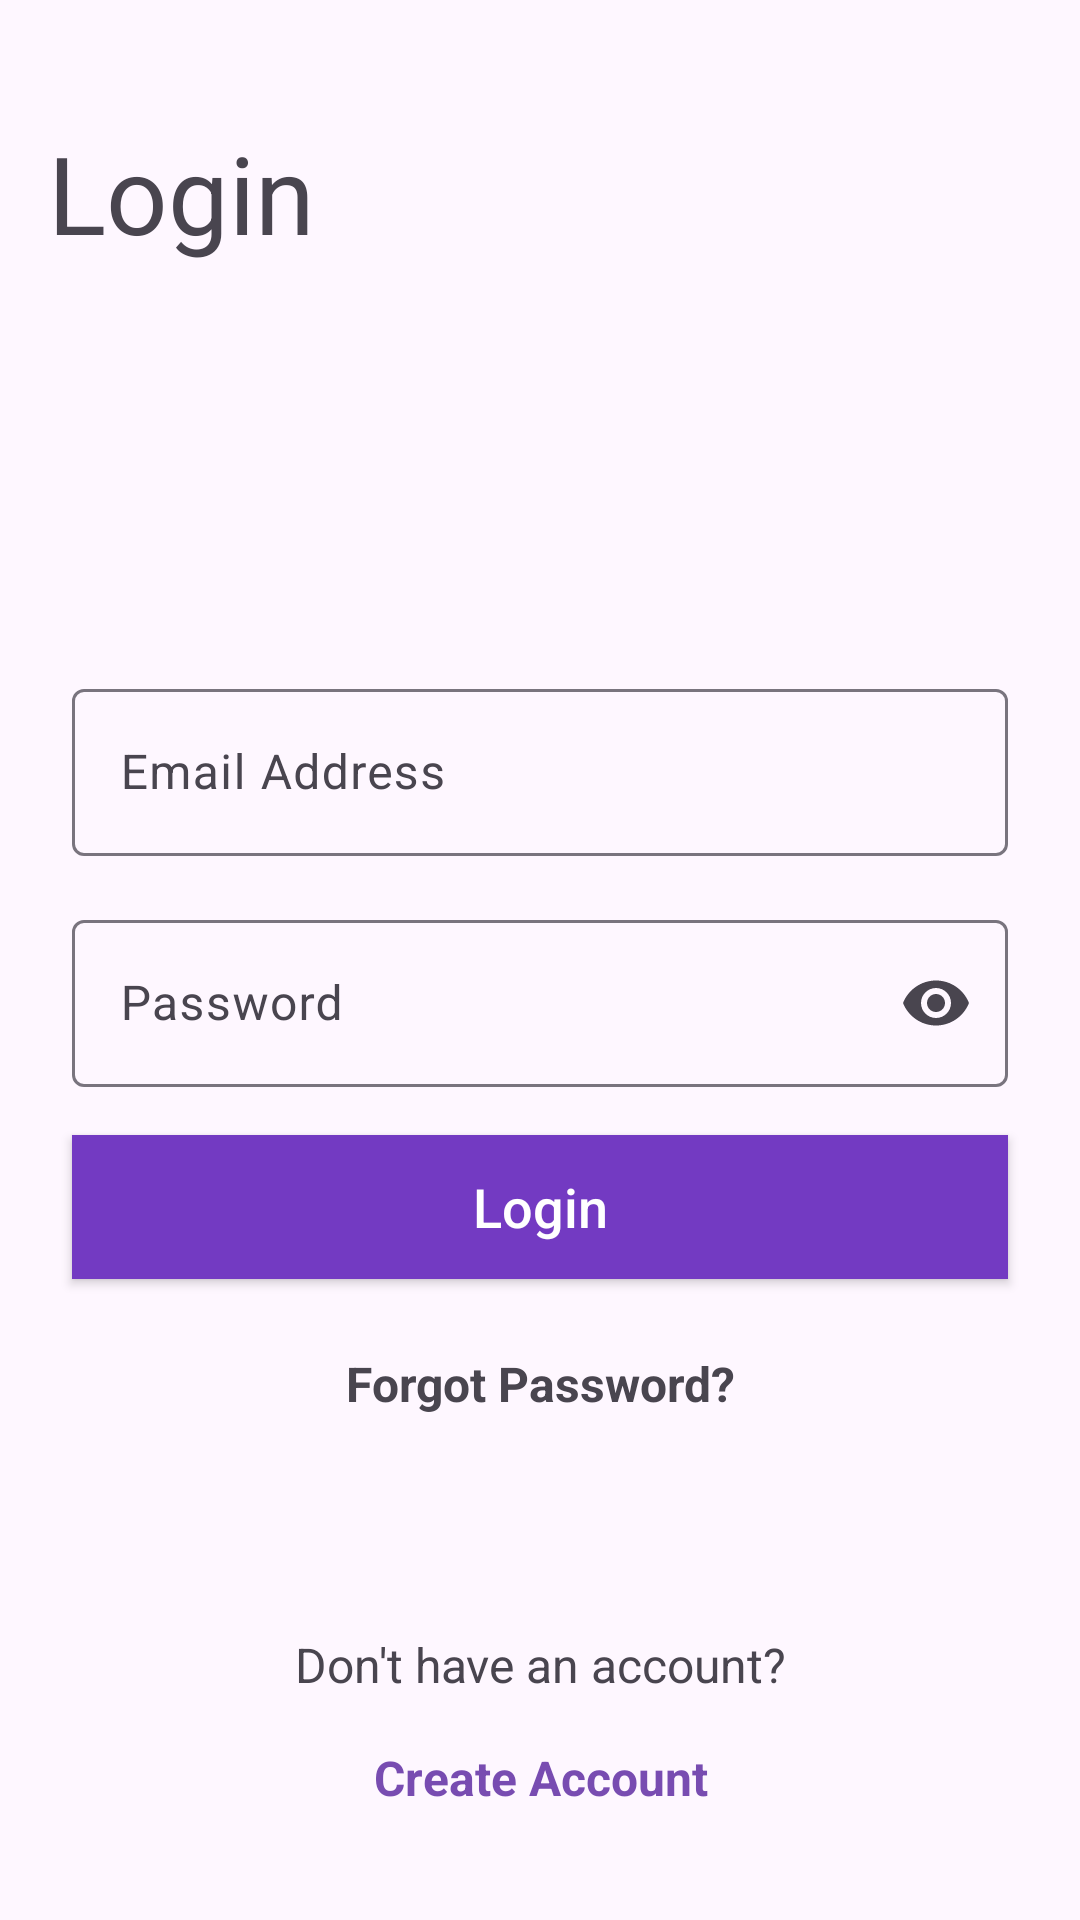

Android layout source for this screen:
<!-- AndroidManifest.xml: application theme Theme.SharedPreferencesTaskApp -->
<!-- res/layout/activity_login.xml -->
<?xml version="1.0" encoding="utf-8"?>
<androidx.constraintlayout.widget.ConstraintLayout xmlns:android="http://schemas.android.com/apk/res/android"
    xmlns:app="http://schemas.android.com/apk/res-auto"
    xmlns:tools="http://schemas.android.com/tools"
    android:layout_width="match_parent"
    android:layout_height="match_parent"
    tools:context=".LoginActivity">

    <LinearLayout
        android:id="@+id/main"
        android:layout_width="match_parent"
        android:layout_height="match_parent"
        android:orientation="vertical"
        app:layout_constraintBottom_toBottomOf="parent"
        app:layout_constraintEnd_toEndOf="parent"
        app:layout_constraintStart_toStartOf="parent"
        app:layout_constraintTop_toTopOf="parent">

        <TextView
            android:layout_width="match_parent"
            android:layout_height="wrap_content"
            android:layout_marginTop="24dp"
            android:padding="16dp"
            android:text="Login"
            android:textSize="36sp" />

        <com.google.android.material.textfield.TextInputLayout
            android:id="@+id/tfEmailAddress"
            android:layout_width="match_parent"
            android:layout_height="wrap_content"
            android:layout_marginStart="24dp"
            android:layout_marginTop="120dp"
            android:layout_marginEnd="24dp"
            android:hint="Email Address"
            app:endIconMode="clear_text">

            <com.google.android.material.textfield.TextInputEditText
                android:id="@+id/edtEmailAddress"
                android:layout_width="match_parent"
                android:layout_height="wrap_content"
                android:inputType="textEmailAddress" />

        </com.google.android.material.textfield.TextInputLayout>

        <com.google.android.material.textfield.TextInputLayout
            android:id="@+id/tfPassword"
            android:layout_width="match_parent"
            android:layout_height="wrap_content"
            android:layout_marginStart="24dp"
            android:layout_marginTop="16dp"
            android:layout_marginEnd="24dp"
            android:hint="Password"
            app:endIconMode="password_toggle"
            app:passwordToggleTint="@color/dark_lavender">

            <com.google.android.material.textfield.TextInputEditText
                android:id="@+id/edtPassword"
                android:layout_width="match_parent"
                android:layout_height="wrap_content"
                android:ems="15"
                android:inputType="textPassword" />

        </com.google.android.material.textfield.TextInputLayout>

        <androidx.appcompat.widget.AppCompatButton
            android:id="@+id/loginBtn"
            android:layout_width="match_parent"
            android:layout_height="wrap_content"
            android:layout_marginStart="24dp"
            android:layout_marginTop="16dp"
            android:layout_marginEnd="24dp"
            android:background="@color/fuchsia_blue"
            android:text="Login"
            android:textAllCaps="false"
            android:textColor="@color/white"
            android:textSize="18sp" />

        <TextView
            android:id="@+id/txtForgotPassword"
            android:layout_width="match_parent"
            android:layout_height="wrap_content"
            android:layout_marginTop="16dp"
            android:gravity="center"
            android:padding="8dp"
            android:text="Forgot Password?"
            android:textSize="16sp"
            android:textStyle="bold" />

        <TextView
            android:layout_width="match_parent"
            android:layout_height="wrap_content"
            android:layout_marginTop="56dp"
            android:gravity="center"
            android:padding="8dp"
            android:text="Don't have an account?"
            android:textSize="16sp" />

        <TextView
            android:id="@+id/txtCreateAccount"
            android:layout_width="match_parent"
            android:layout_height="wrap_content"
            android:gravity="center"
            android:padding="8dp"
            android:text="Create Account"
            android:textColor="@color/dark_lavender"
            android:textSize="16sp"
            android:textStyle="bold" />

    </LinearLayout>

</androidx.constraintlayout.widget.ConstraintLayout>
<!-- resources referenced by this layout -->
<resources>
  <color name="dark_lavender">#FF784CB1</color>
  <color name="fuchsia_blue">#FF733AC2</color>
  <color name="white">#FFFFFFFF</color>
  <style name="Theme.SharedPreferencesTaskApp" parent="Base.Theme.SharedPreferencesTaskApp" />
  <style name="Base.Theme.SharedPreferencesTaskApp" parent="Theme.Material3.DayNight.NoActionBar">
          
          
      </style>
</resources>
